Run: headless pygame with SDL's dummy video driver; simulated clock (each Clock.tick advances the game by its frame time, no real sleeping); random seed 0; keys injected as events and as key.get_pressed() state; no mouse input.
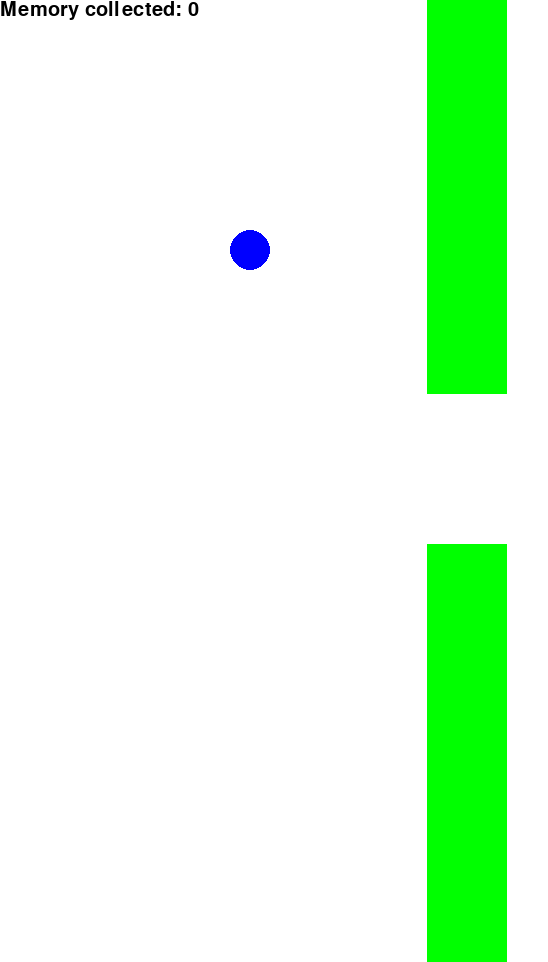
Frame 1 of 4 · flips 1–60 · no input
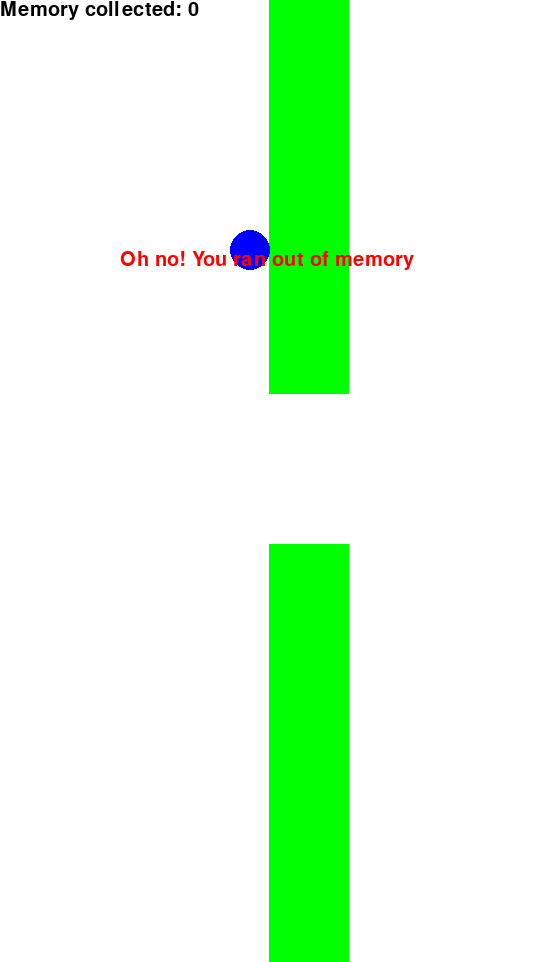
Frame 2 of 4 · flips 61–180 · tapped SPACE, RETURN · held RIGHT (→), D
Frame 3 of 4 · flips 181–300 · held DOWN (↓), S · screen unchanged from frame 2, image omitted
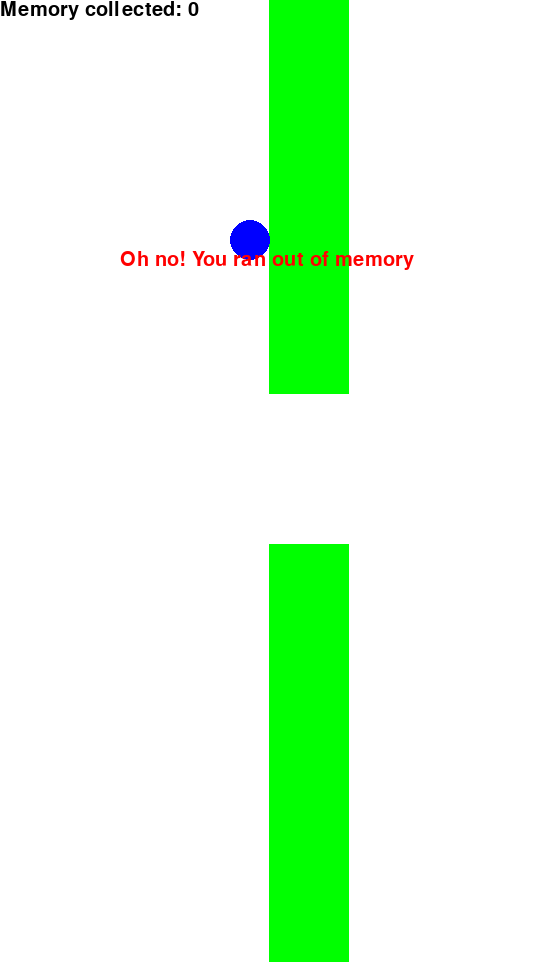
Frame 4 of 4 · flips 301–420 · held LEFT (←), A, UP (↑), W

The pygame program that drew these frames:

from random import randint
import pygame

pygame.init()
size = (548, 962)
screenmode = pygame.display.set_mode(size)
done = 0
clock = pygame.time.Clock()

def Score(score):
    font = pygame.font.SysFont(None, 30)
    text = font.render("Memory collected: " + str(score), True, (0, 0, 0))
    screen.blit(text, [0, 0])

def end():
    font = pygame.font.SysFont(None,30)
    text = font.render("Oh no! You ran out of memory", True, (255, 0 ,0))
    screen.blit(text, [120,250])

def floppybird(x, y):
    pygame.draw.circle(screen, (0, 0, 255), [x,y], 20)

def column(x, y, xsize, ysize):
    pygame.draw.rect(screen, (0, 255, 0), [x,y,xsize, ysize])
    pygame.draw.rect(screen, (0, 255, 0), [x, int(y + ysize + 150), xsize, ysize+391])#length*0.714

x = 250
y = 250
speed_y = 0
column_xlocation = 545
column_ylocation = 0
column_xsize = 80
column_ysize = randint(0, 673)#0.7*height
column_speed = 2
score = 0

while done != 1:
    for event in pygame.event.get():
        if event.type == pygame.QUIT:
            done = 1
        if event.type == pygame.KEYDOWN:
            if event.key == pygame.K_w:
                speed_y = -10
        if event.type == pygame.KEYUP:
            if event.key == pygame.K_w:
                speed_y = 5;

    screen = pygame.Surface((screenmode.get_width(), screenmode.get_height()))
    screen.fill((255, 255, 255))
    screen = screen.convert()
    column(column_xlocation, column_ylocation, column_xsize, column_ysize)
    Score(score)
    floppybird(x, y)
    column_xlocation -= column_speed
    y += speed_y
    if y > 800:#~0.94*height
        end()
        column_speed = 0
        speed_y = 0
    if x > column_xlocation and x < column_xlocation + 3:
        score = score + 1

    if column_xlocation < -50:
        column_xlocation = 545
        column_ysize = randint(0, 673)#~0.7*height

    if x + 20 > column_xlocation and x - 50 < column_xlocation + column_xsize and (y + 20 < column_ysize or y - 20 < column_ysize):
        end()
        column_speed = 0
        speed_y = 0

    screenmode.blit(screen, (0,0))
    pygame.display.flip()
    clock.tick(60)

pygame.quit()
